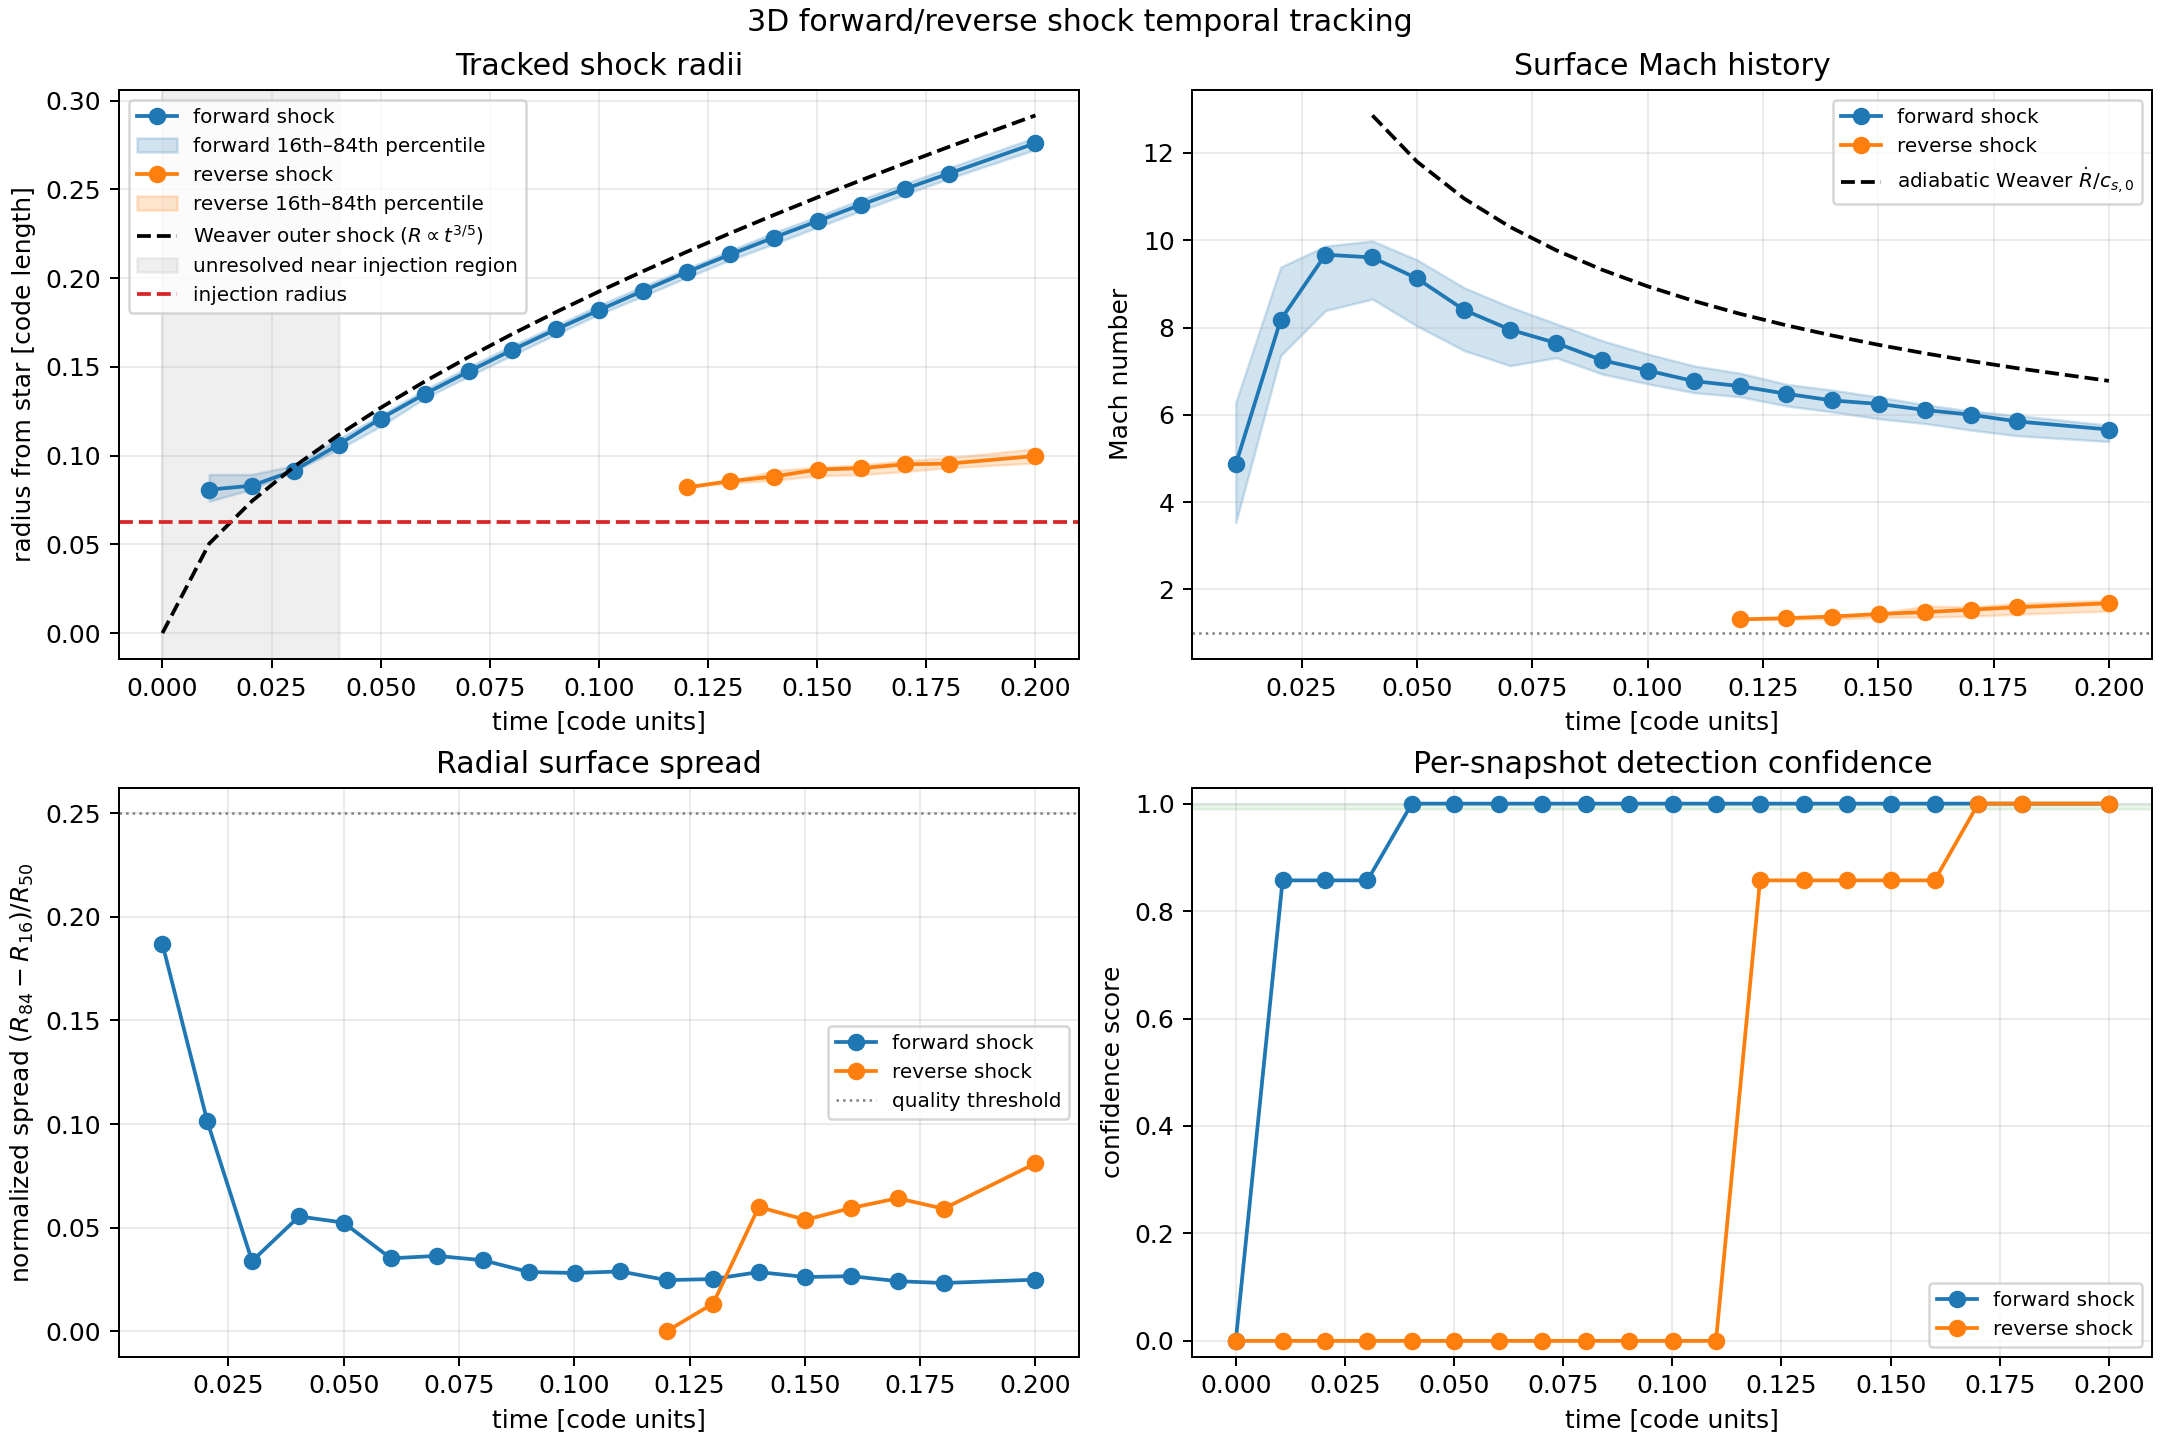

Source data for this figure (header and first rows):
time, two_bands_detected, radial_ordering_ok, separation_radius, reverse_track_id, reverse_detected, reverse_track_status, reverse_continuity_ok, reverse_radius_change, reverse_elapsed_time, reverse_radial_velocity, reverse_predicted_radius, reverse_prediction_residual, reverse_allowed_radius_change, reverse_radius_median, reverse_radius_p16, reverse_radius_p84, reverse_normalized_radial_spread, reverse_surface_cell_count, reverse_valid_mach_fraction, reverse_mach_median, reverse_mach_p16, reverse_mach_p84, reverse_mach_coefficient_of_variation
0.0, False, True, nan, reverse_shock, False, not_yet_detected, False, nan, nan, nan, nan, nan, nan, nan, nan, nan, nan, 0, nan, nan, nan, nan, nan
0.01073, False, True, nan, reverse_shock, False, not_yet_detected, False, nan, nan, nan, nan, nan, nan, nan, nan, nan, nan, 0, nan, nan, nan, nan, nan
0.02047, False, True, nan, reverse_shock, False, not_yet_detected, False, nan, nan, nan, nan, nan, nan, nan, nan, nan, nan, 0, nan, nan, nan, nan, nan
0.03016, False, True, nan, reverse_shock, False, not_yet_detected, False, nan, nan, nan, nan, nan, nan, nan, nan, nan, nan, 0, nan, nan, nan, nan, nan
0.04035, False, True, nan, reverse_shock, False, not_yet_detected, False, nan, nan, nan, nan, nan, nan, nan, nan, nan, nan, 0, nan, nan, nan, nan, nan
0.05001, False, True, nan, reverse_shock, False, not_yet_detected, False, nan, nan, nan, nan, nan, nan, nan, nan, nan, nan, 0, nan, nan, nan, nan, nan
0.06025, False, True, nan, reverse_shock, False, not_yet_detected, False, nan, nan, nan, nan, nan, nan, nan, nan, nan, nan, 0, nan, nan, nan, nan, nan
0.0702, False, True, nan, reverse_shock, False, not_yet_detected, False, nan, nan, nan, nan, nan, nan, nan, nan, nan, nan, 0, nan, nan, nan, nan, nan
0.08018, False, True, nan, reverse_shock, False, not_yet_detected, False, nan, nan, nan, nan, nan, nan, nan, nan, nan, nan, 0, nan, nan, nan, nan, nan
0.09018, False, True, nan, reverse_shock, False, not_yet_detected, False, nan, nan, nan, nan, nan, nan, nan, nan, nan, nan, 0, nan, nan, nan, nan, nan
0.1001, False, True, nan, reverse_shock, False, not_yet_detected, False, nan, nan, nan, nan, nan, nan, nan, nan, nan, nan, 0, nan, nan, nan, nan, nan
0.11, False, True, nan, reverse_shock, False, not_yet_detected, False, nan, nan, nan, nan, nan, nan, nan, nan, nan, nan, 0, nan, nan, nan, nan, nan
0.1201, True, True, 0.1397, reverse_shock, True, initialized, True, nan, nan, nan, nan, nan, nan, 0.08208, 0.08208, 0.08208, 0.0, 48, 1.0, 1.314, 1.314, 1.314, 1.9155808672621788e-07
0.1301, True, True, 0.1464, reverse_shock, True, continued, True, 0.003578, 0.01002, 0.357, nan, nan, nan, 0.08566, 0.08452, 0.08566, 0.0133, 72, 1.0, 1.342, 1.32, 1.342, 0.007729
0.14, True, True, 0.1541, reverse_shock, True, continued, True, 0.00253, 0.009902, 0.2556, 0.0892, -0.001005, 0.01884, 0.08819, 0.08615, 0.09144, 0.05996, 216, 1.0, 1.381, 1.323, 1.383, 0.02201
0.1501, True, True, 0.1603, reverse_shock, True, continued, True, 0.003971, 0.01012, 0.3926, 0.09078, 0.001386, 0.02075, 0.09216, 0.08865, 0.0936, 0.05375, 336, 1.0, 1.437, 1.362, 1.452, 0.0554
0.1601, True, True, 0.1669, reverse_shock, True, continued, True, 0.0007547, 0.009958, 0.07579, 0.09607, -0.003155, 0.02087, 0.09292, 0.08922, 0.09475, 0.05948, 440, 1.0, 1.481, 1.367, 1.617, 0.073
0.1701, True, True, 0.1713, reverse_shock, True, continued, True, 0.002181, 0.01001, 0.2178, 0.09368, 0.001422, 0.02144, 0.0951, 0.09109, 0.09719, 0.06416, 440, 1.0, 1.536, 1.388, 1.606, 0.06388
0.1801, True, True, 0.1767, reverse_shock, True, continued, True, 0.0003649, 0.009991, 0.03652, 0.09727, -0.001811, 0.0215, 0.09546, 0.09316, 0.09881, 0.05912, 560, 1.0, 1.594, 1.433, 1.678, 0.0806
0.2, True, True, 0.1871, reverse_shock, True, continued, True, 0.004333, 0.01991, 0.2177, 0.09619, 0.003606, 0.02249, 0.0998, 0.09582, 0.1039, 0.08101, 608, 1.0, 1.684, 1.506, 1.753, 0.07383
